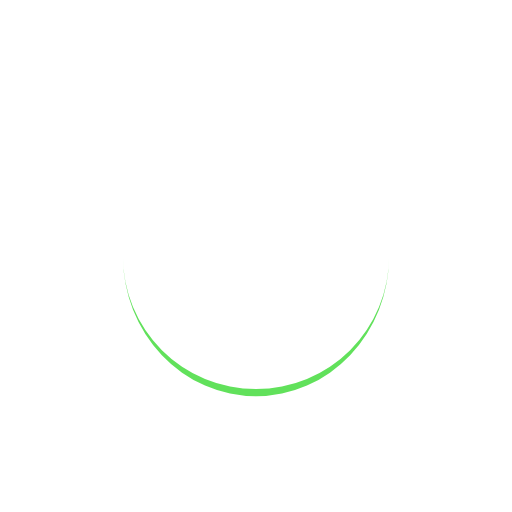
t = 0.00 s
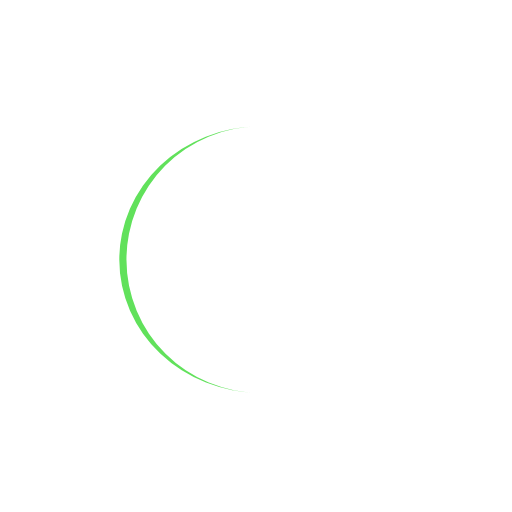
t = 0.30 s
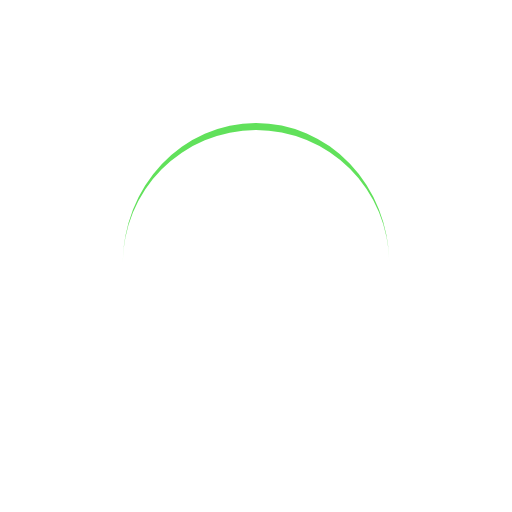
t = 0.60 s
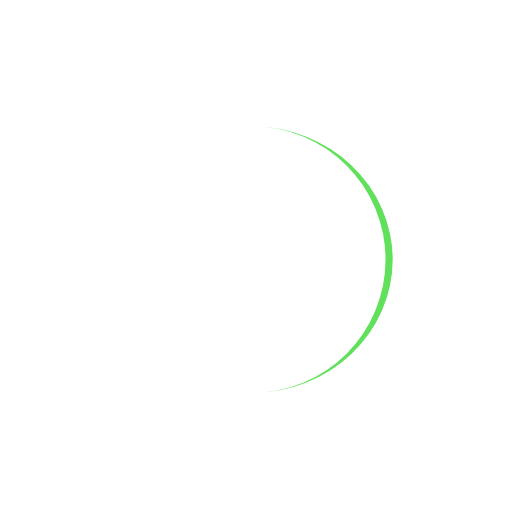
t = 0.90 s

The animated SVG that drew these frames (rendered in a browser with its animation timeline set to each time). Animation: 1 SMIL element (animateTransform=1); one cycle of 1.21 s, repeats indefinitely.

<?xml version="1.0" encoding="utf-8"?>
<svg xmlns="http://www.w3.org/2000/svg" xmlns:xlink="http://www.w3.org/1999/xlink" style="margin: auto; background: none; display: block; shape-rendering: auto;" width="211px" height="211px" viewBox="0 0 100 100" preserveAspectRatio="xMidYMid">
<path d="M24 50A26 26 0 0 0 76 50A26 27.4 0 0 1 24 50" fill="#61e15b" stroke="none">
  <animateTransform attributeName="transform" type="rotate" dur="1.2048192771084336s" repeatCount="indefinite" keyTimes="0;1" values="0 50 50.7;360 50 50.7"></animateTransform>
</path>
<!-- [ldio] generated by https://loading.io/ --></svg>